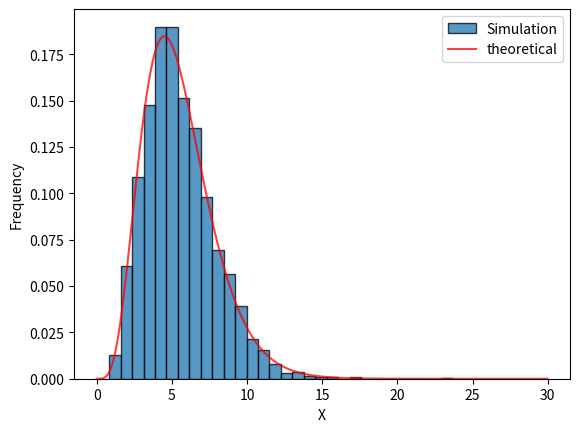

Generate this figure with matplotlib:
import numpy as np
import matplotlib.pyplot as plt


N = 10000
k = 5.5
theta = 1


def f(x, k, theta):
    value = (2 / (np.sqrt(np.pi)*4.5*3.5*2.5*1.5)) * (1/(theta**k)) * (x**(k-1)) * np.exp(-x/theta)
    return value


def g(y):
    value = (1/k) * np.exp(-y/k)
    return value


result = []
theo = []
accept_num = 0

# use accept-reject to generate
for i in range(N):
    u = -k * np.log(np.random.uniform())
    if np.random.uniform() < f(u, k, theta)/(np.e*g(u)):
        result.append(u)
        accept_num += 1

# theoretical sequence
xrange = np.arange(0, 30, 0.01)
for y in xrange:
    theo.append(f(y, k, theta))


# result & plot
print('Acceptance Rate = %.2f' % (accept_num / N))
plt.figure()
plt.hist(result, bins=30, edgecolor='black', alpha=0.75, density=1, label='Simulation')
plt.plot(xrange, theo, color='r', alpha=0.75, label='theoretical')
plt.ylabel('Frequency')
plt.xlabel('X')
plt.legend()
plt.savefig('Q2_a')
plt.show()


